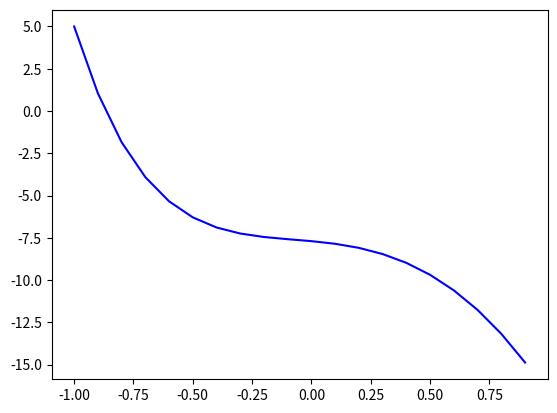

Source code (Python):
import numpy as np 
from scipy.integrate import odeint 
import matplotlib.pyplot as plt 

t = np.arange (-1, 1, 0.1)

def diff_fumc(s, t):
  y, x = s 
  dxdt = 3 * x-2 * y +((np.e**3*t)/(np.e**t + 1))
  dydt = x - ((np.e**3*t)/(np.e**t + 1))

  return dxdt, dydt

x0 = 5
y0 = -7

s0 = x0, y0



solve = odeint(diff_fumc, s0, t )
plt.plot(t, solve[:,0],  'b', label = 'sdf')
plt.show()